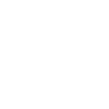
t = 0.00 s
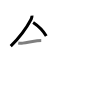
t = 2.50 s
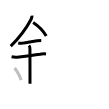
t = 5.25 s
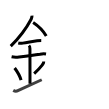
t = 7.75 s
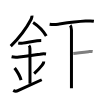
t = 10.50 s
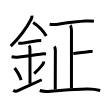
t = 13.00 s

The animated SVG that drew these frames (rendered in a browser with its animation timeline set to each time). Animation: 13 SMIL elements (animate=13); one cycle of 13.00 s.

<svg width="109px" height="109px" viewBox="0 0 px 109px" xmlns="http://www.w3.org/2000/svg" xmlns:xlink="http://www.w3.org/1999/xlink" xml:space="preserve" version="1.1"  baseProfile="full">
<path d="M32,15.74c0.11,1.3-0.34,2.3-0.84,3.49c-3.41,6.39-11.45,18.16-20.43,26.89" style="fill:none;stroke:black;stroke-width:3;opacity:0">
  <animate attributeType="CSS" attributeName="opacity" from="0" to="1" begin="0s" dur="1s" repeatCount="Indefinite" fill="freeze" />
</path>
<path d="M33.14,22.46C38.5,26,42.88,30.12,46.25,36" style="fill:none;stroke:black;stroke-width:3;opacity:0">
  <animate attributeType="CSS" attributeName="opacity" from="0" to="1" begin="1s" dur="1s" repeatCount="Indefinite" fill="freeze" />
</path>
<path d="M18.25,43c1.51,0.36,3.02,0.4,4.53,0.12c4.06-0.47,9.9-1.9,14.35-2.41c1.37-0.15,2.74-0.22,4.11-0.22" style="fill:none;stroke:black;stroke-width:3;opacity:0">
  <animate attributeType="CSS" attributeName="opacity" from="0" to="1" begin="2s" dur="1s" repeatCount="Indefinite" fill="freeze" />
</path>
<path d="M11.59,56.81c2.5,0.54,5.01,0.51,7.56,0.2c6.35-0.76,14.84-1.83,20.89-2.79c1.97-0.48,3.97-0.56,5.99-0.24" style="fill:none;stroke:black;stroke-width:3;opacity:0">
  <animate attributeType="CSS" attributeName="opacity" from="0" to="1" begin="3s" dur="1s" repeatCount="Indefinite" fill="freeze" />
</path>
<path d="M28.95,45.44c0.87,0.87,0.99,2.06,0.99,3.39c0,4.35,0.06,29.29,0.06,34.98" style="fill:none;stroke:black;stroke-width:3;opacity:0">
  <animate attributeType="CSS" attributeName="opacity" from="0" to="1" begin="4s" dur="1s" repeatCount="Indefinite" fill="freeze" />
</path>
<path d="M14.64,68.01c3.63,4.85,5.66,9.36,6.4,12.19" style="fill:none;stroke:black;stroke-width:3;opacity:0">
  <animate attributeType="CSS" attributeName="opacity" from="0" to="1" begin="5s" dur="1s" repeatCount="Indefinite" fill="freeze" />
</path>
<path d="M43.73,61.55c0,1.08-0.23,1.83-0.96,2.75c-1.75,2.21-3.25,4.4-8.6,9.23" style="fill:none;stroke:black;stroke-width:3;opacity:0">
  <animate attributeType="CSS" attributeName="opacity" from="0" to="1" begin="6s" dur="1s" repeatCount="Indefinite" fill="freeze" />
</path>
<path d="M13.25,90.42c1.67,0.96,3.22,1.04,4.64,0.24c4.96-2.26,9.93-4.6,23.86-10.91" style="fill:none;stroke:black;stroke-width:3;opacity:0">
  <animate attributeType="CSS" attributeName="opacity" from="0" to="1" begin="7s" dur="1s" repeatCount="Indefinite" fill="freeze" />
</path>
<path d="M49.63,24.18c2.88,0.5,5.75,0.43,8.64,0.01c9.11-1.32,17.48-2.57,27.23-3.1c2.83-0.16,5.6-0.42,8.38,0.06" style="fill:none;stroke:black;stroke-width:3;opacity:0">
  <animate attributeType="CSS" attributeName="opacity" from="0" to="1" begin="8s" dur="1s" repeatCount="Indefinite" fill="freeze" />
</path>
<path d="M70.21,25.37c0.9,0.9,1.26,2.51,1.26,4.54c0,14.62-0.01,53.37-0.01,58.34" style="fill:none;stroke:black;stroke-width:3;opacity:0">
  <animate attributeType="CSS" attributeName="opacity" from="0" to="1" begin="9s" dur="1s" repeatCount="Indefinite" fill="freeze" />
</path>
<path d="M92.63,51.55c-1.37-0.25-2.71-0.02-4.11,0.12c-6.89,0.7-11.27,1.45-15.24,1.81" style="fill:none;stroke:black;stroke-width:3;opacity:0">
  <animate attributeType="CSS" attributeName="opacity" from="0" to="1" begin="10s" dur="1s" repeatCount="Indefinite" fill="freeze" />
</path>
<path d="M54.29,46.62c0.86,0.86,1.08,2.01,1.08,3.67c0,7.72-0.12,35.72-0.12,39.22" style="fill:none;stroke:black;stroke-width:3;opacity:0">
  <animate attributeType="CSS" attributeName="opacity" from="0" to="1" begin="11s" dur="1s" repeatCount="Indefinite" fill="freeze" />
</path>
<path d="M39.75,90.5c3.62,1.22,7.23,1.02,11,0.66c13.62-1.29,21.88-1.79,36.13-2.1c4.5-0.1,8.95,0.31,13.37,1.44" style="fill:none;stroke:black;stroke-width:3;opacity:0">
  <animate attributeType="CSS" attributeName="opacity" from="0" to="1" begin="12s" dur="1s" repeatCount="Indefinite" fill="freeze" />
</path>
</svg>
